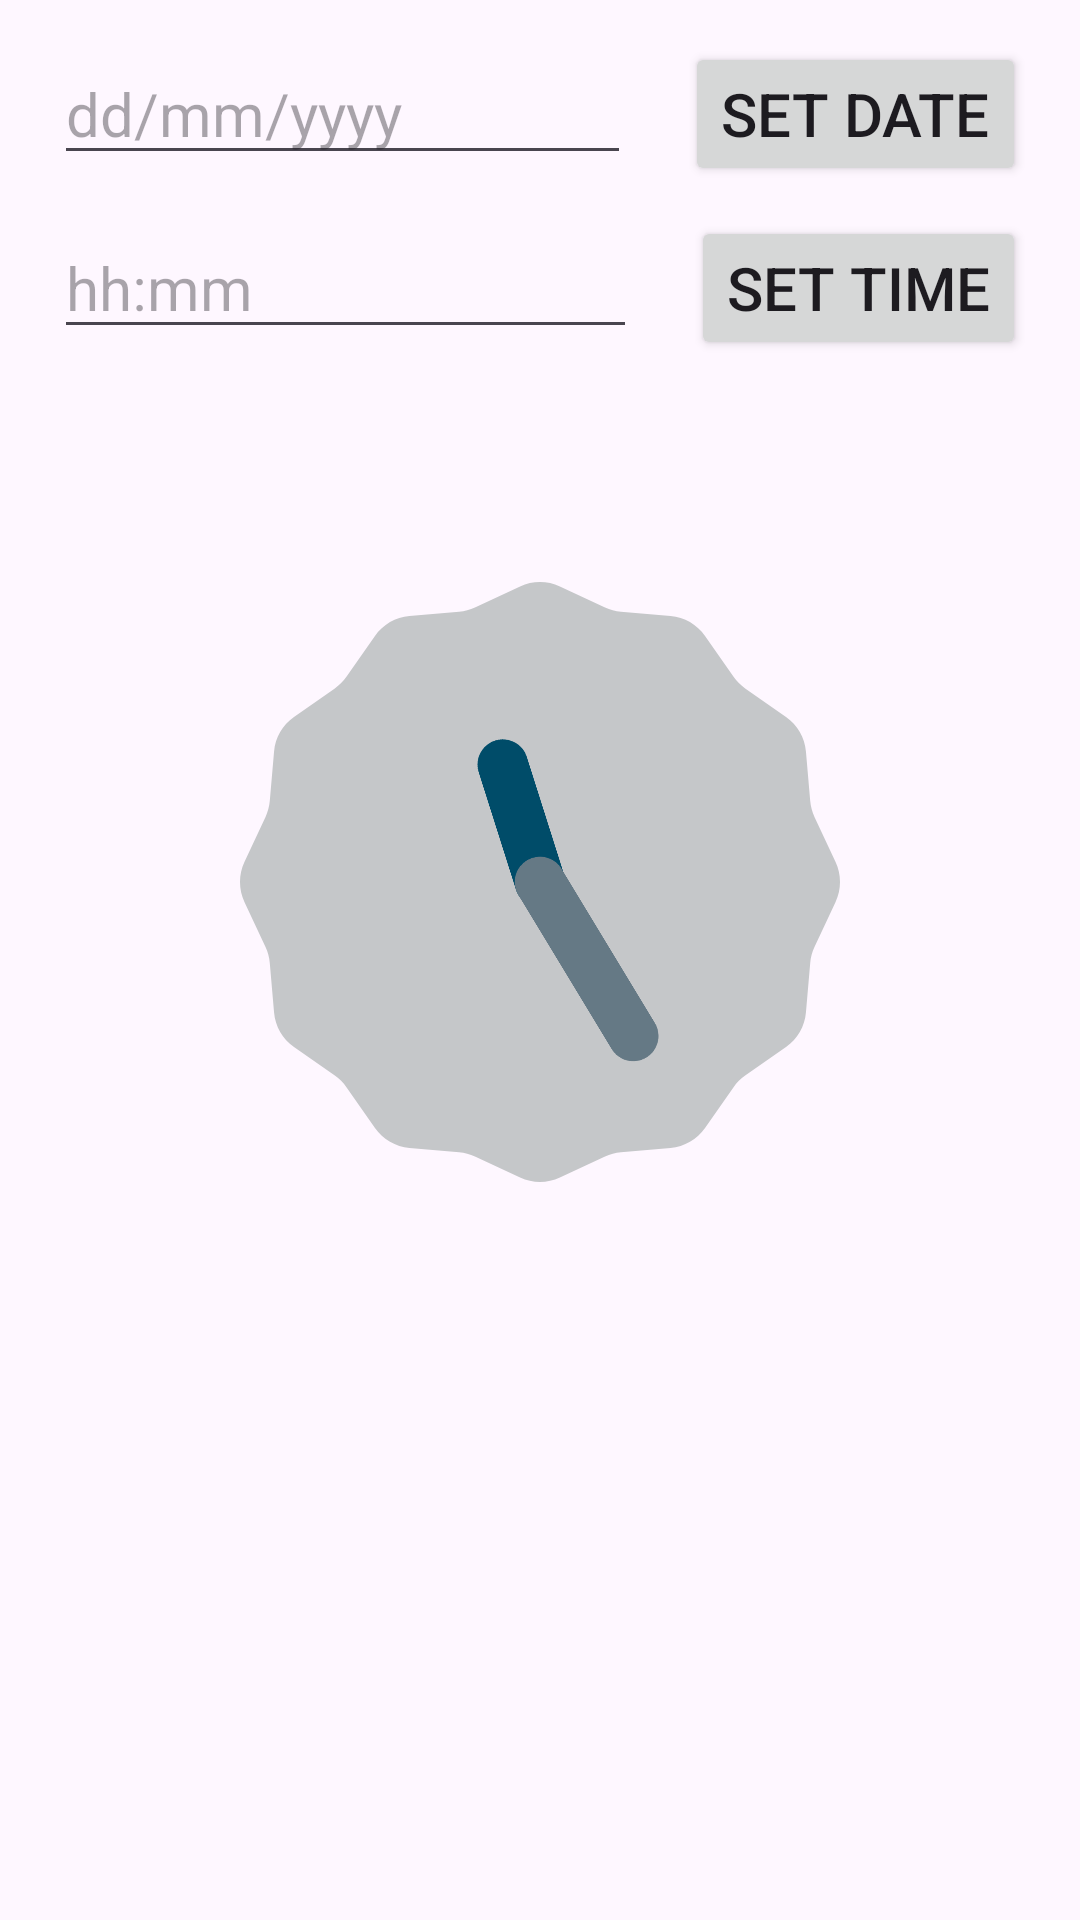

The Android layout XML behind this screen, and the referenced resources:
<!-- AndroidManifest.xml: application theme Theme.ThuyLinhMobileApp -->
<!-- res/layout/lesson5.xml -->
<?xml version="1.0" encoding="utf-8"?>
<LinearLayout xmlns:android="http://schemas.android.com/apk/res/android"
    xmlns:app="http://schemas.android.com/apk/res-auto"
    xmlns:tools="http://schemas.android.com/tools"
    android:layout_width="match_parent"
    android:layout_height="match_parent"
    android:orientation="vertical"
    android:paddingStart="18dp"
    android:paddingEnd="18dp"
    android:paddingTop="14dp"
    tools:context=".lesson.practice5">

    <LinearLayout
        android:layout_width="match_parent"
        android:layout_height="wrap_content"
        android:orientation="horizontal">

        <EditText
            android:id="@+id/dateView"
            android:layout_width="match_parent"
            android:layout_height="wrap_content"
            android:layout_weight="1"
            android:hint="dd/mm/yyyy"
            android:inputType="none"
            android:textSize="20dp" />

        <Button
            android:id="@+id/setDateButton"
            android:layout_width="wrap_content"
            android:layout_height="wrap_content"
            android:layout_marginLeft="18dp"
            android:text="SET DATE"
            android:textSize="20sp" />
    </LinearLayout>

    <LinearLayout
        android:layout_width="match_parent"
        android:layout_height="wrap_content"
        android:layout_marginTop="10dp"
        android:orientation="horizontal">

        <EditText
            android:id="@+id/timeView"
            android:layout_width="match_parent"
            android:layout_height="wrap_content"
            android:layout_weight="1"
            android:hint="hh:mm"
            android:inputType="none"
            android:textSize="20dp" />

        <Button
            android:id="@+id/setTimeButton"
            android:layout_width="wrap_content"
            android:layout_height="wrap_content"
            android:layout_marginLeft="18dp"
            android:text="SET TIME"
            android:textSize="20sp" />
    </LinearLayout>



    <TabHost
        android:id="@+id/tabHost"
        android:layout_width="match_parent"
        android:layout_height="match_parent"
        android:layout_marginTop="32dp">

        <LinearLayout
            android:layout_width="match_parent"
            android:layout_height="match_parent"
            android:orientation="vertical">

            <TabWidget
                android:id="@android:id/tabs"
                android:layout_width="match_parent"
                android:layout_height="wrap_content" />

            <FrameLayout
                android:id="@android:id/tabcontent"
                android:layout_width="match_parent"
                android:layout_height="wrap_content"
                android:layout_marginTop="18dp">

                <LinearLayout
                    android:id="@+id/tab1"
                    android:layout_width="match_parent"
                    android:layout_height="match_parent"
                    android:orientation="vertical">

                    <AnalogClock
                        android:layout_width="200dp"
                        android:layout_height="match_parent"
                        android:layout_gravity="center"/>

                    <DigitalClock
                        android:layout_width="match_parent"
                        android:layout_height="wrap_content"
                        android:gravity="center"
                        android:textSize="36dp" />
                </LinearLayout>

                <LinearLayout
                    android:id="@+id/tab2"
                    android:layout_width="match_parent"
                    android:layout_height="match_parent"
                    android:orientation="vertical">
                </LinearLayout>

                <LinearLayout
                    android:id="@+id/tab3"
                    android:layout_width="match_parent"
                    android:layout_height="match_parent"
                    android:orientation="vertical">

                </LinearLayout>
            </FrameLayout>
        </LinearLayout>
    </TabHost>

</LinearLayout>
<!-- resources referenced by this layout -->
<resources>
  <style name="Theme.ThuyLinhMobileApp" parent="Base.Theme.ThuyLinhMobileApp" />
  <style name="Base.Theme.ThuyLinhMobileApp" parent="Theme.Material3.DayNight.NoActionBar">
          
          
      </style>
</resources>
